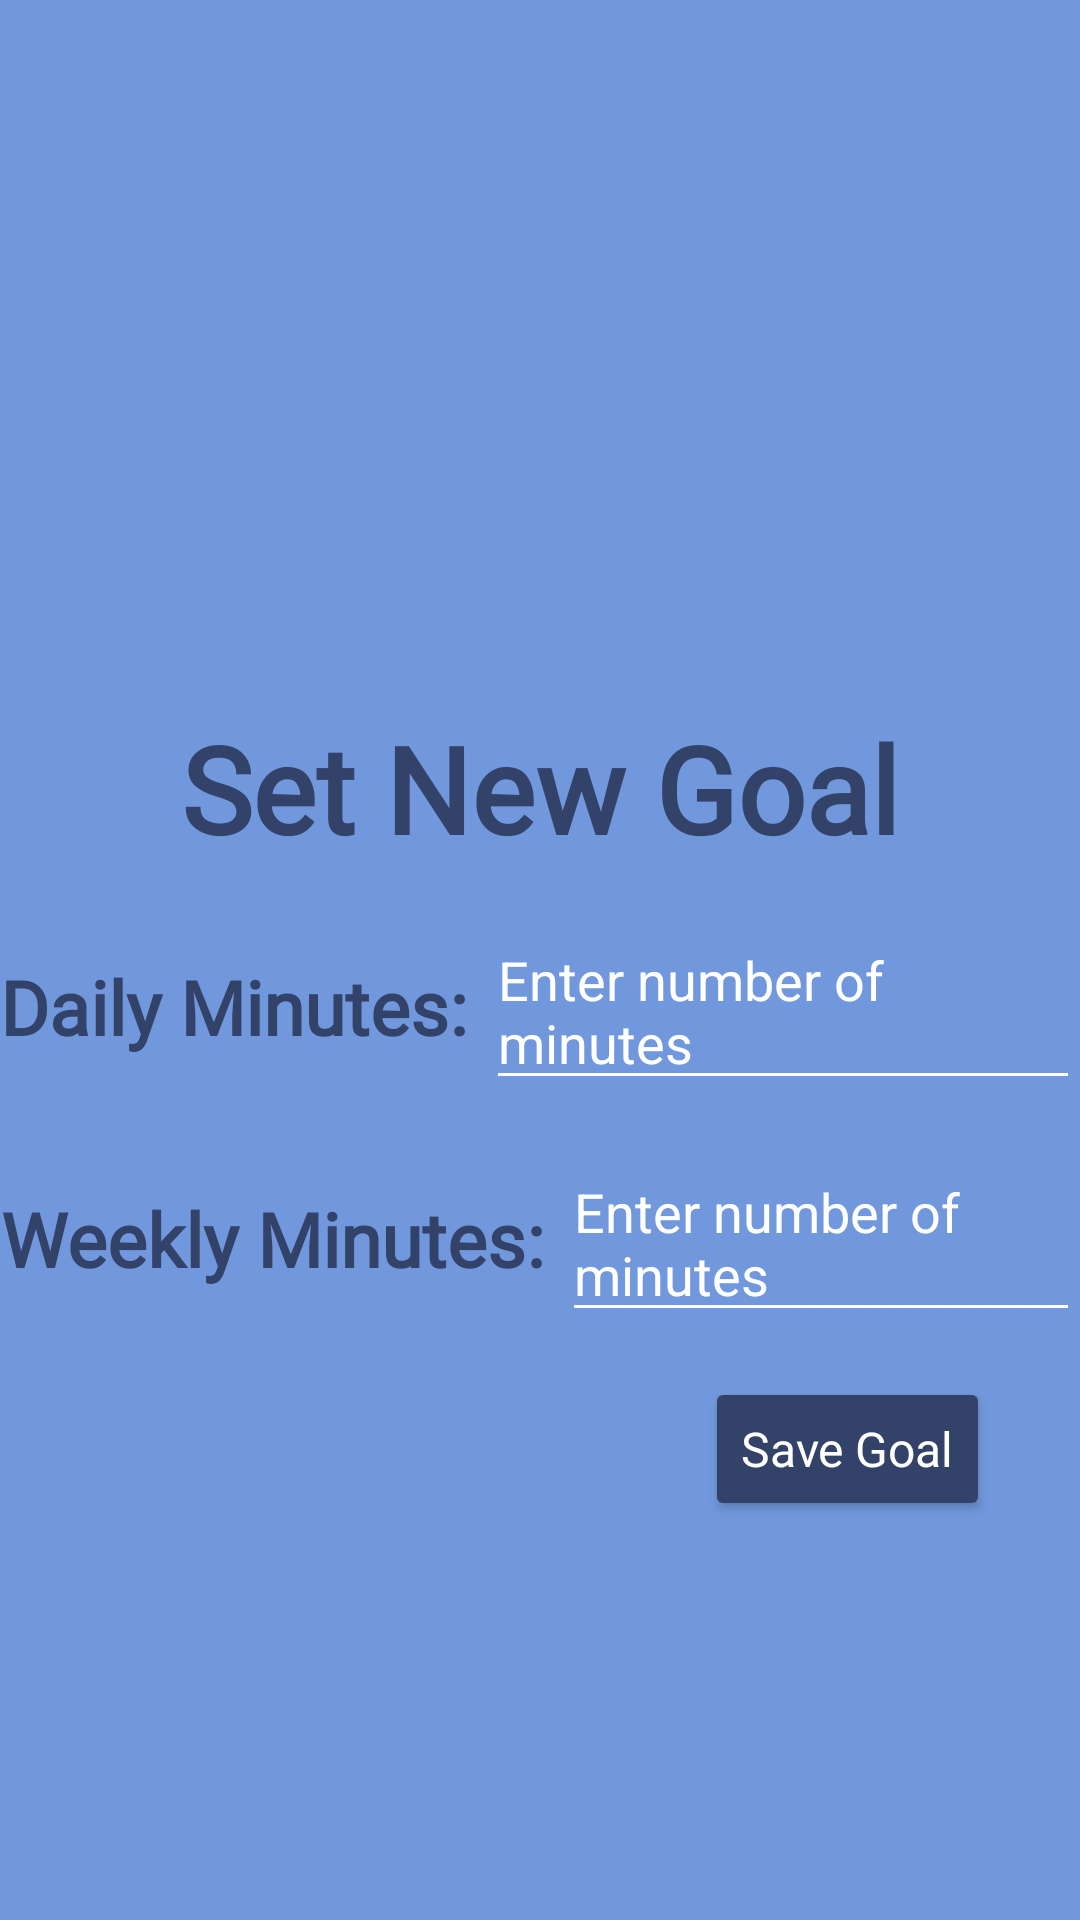

Reconstruct the res/layout file that produces this screen, plus the resources it refers to.
<!-- AndroidManifest.xml: application theme Theme.SelfCareApp -->
<!-- res/layout/fragment_set_new_goal.xml -->
<?xml version="1.0" encoding="utf-8"?>
<androidx.constraintlayout.widget.ConstraintLayout xmlns:android="http://schemas.android.com/apk/res/android"
    xmlns:app="http://schemas.android.com/apk/res-auto"
    xmlns:tools="http://schemas.android.com/tools"
    android:id="@+id/frameLayout5"
    android:layout_width="match_parent"
    android:layout_height="match_parent"
    android:background="?attr/backgroundColor"
    tools:context=".SetNewGoal">

    <LinearLayout
        android:id="@+id/ll_main_set_goal"
        android:layout_width="match_parent"
        android:layout_height="wrap_content"
        android:gravity="center_vertical"
        android:orientation="vertical"
        app:layout_constraintBottom_toBottomOf="parent"
        app:layout_constraintEnd_toEndOf="parent"
        app:layout_constraintHorizontal_bias="0.5"
        app:layout_constraintStart_toStartOf="parent"
        app:layout_constraintTop_toTopOf="parent"
        app:layout_constraintVertical_bias="0.5">

        <TextView
            android:id="@+id/tv_set_goal"
            android:layout_width="wrap_content"
            android:layout_height="wrap_content"
            android:layout_gravity="center"
            android:layout_marginTop="40dp"
            android:fontFamily="@font/gaegu"
            android:text="Set New Goal"
            android:textAlignment="center"
            style="@style/Header2TextStyle"
            android:textSize="40sp"
            android:textStyle="bold" />

        <LinearLayout
            android:id="@+id/ll_duration"
            android:layout_width="match_parent"
            android:layout_height="wrap_content"
            android:layout_marginTop="15dp"
            android:gravity="center"
            android:orientation="horizontal"
            app:layout_constraintEnd_toEndOf="parent"
            app:layout_constraintStart_toStartOf="parent"
            app:layout_constraintTop_toBottomOf="@id/tv_set_goal">

            <TextView
                android:layout_width="wrap_content"
                android:layout_height="wrap_content"
                android:text="Daily Minutes: "
                style="@style/Header2TextStyle"
                android:textSize="25sp"
                android:textStyle="bold" />

            <EditText
                android:id="@+id/daily_entry"
                android:layout_width="wrap_content"
                android:layout_height="wrap_content"
                android:hint="Enter number of minutes"
                android:textColor="?attr/android:textColorPrimary"
                android:textColorHint="?attr/android:textColorSecondary" />

        </LinearLayout>

        <LinearLayout
            android:id="@+id/ll_set_amount"
            android:layout_width="match_parent"
            android:layout_height="wrap_content"
            android:layout_marginTop="15dp"
            android:gravity="center"
            android:orientation="horizontal"
            app:layout_constraintEnd_toEndOf="parent"
            app:layout_constraintStart_toStartOf="parent"
            app:layout_constraintTop_toBottomOf="@id/ll_duration">

            <TextView
                android:layout_width="wrap_content"
                android:layout_height="wrap_content"
                android:text="Weekly Minutes: "
                style="@style/Header2TextStyle"
                android:textSize="25sp"
                android:textStyle="bold" />

            <EditText
                android:id="@+id/weekly_entry"
                android:layout_width="wrap_content"
                android:layout_height="wrap_content"
                android:hint="Enter number of minutes"
                android:textColor="?attr/android:textColorPrimary"
                android:textColorHint="?attr/android:textColorSecondary" />


        </LinearLayout>
    </LinearLayout>

    <Button
        android:id="@+id/btn_save_goal"
        android:layout_width="wrap_content"
        android:layout_height="wrap_content"
        android:text="Save Goal"
        style="@style/ButtonStyle"
        app:layout_constraintTop_toBottomOf="@+id/ll_main_set_goal"
        app:layout_constraintEnd_toEndOf="parent"
        android:layout_marginTop="15dp"
        android:layout_marginEnd="30dp"/>
</androidx.constraintlayout.widget.ConstraintLayout>
<!-- resources referenced by this layout -->
<resources>
  <style name="ButtonStyle" parent="Widget.AppCompat.Button">
          <item name="backgroundTint">@color/DarkBlue</item>
          <item name="android:textColor">@color/white</item>
          <item name="android:textSize">16sp</item>
          <item name="android:textAppearance">@id/normal</item>
          
      </style>
  <style name="Header2TextStyle">
          <item name="android:textColor">@color/DarkBlue</item>
          <item name="fontFamily">@font/gaegu</item>
          <item name="android:gravity">center</item>
      </style>
  <style name="Theme.SelfCareApp" parent="Base.Theme.SelfCareApp" />
  <color name="DarkBlue">#334269</color>
  <color name="white">#FFFFFFFF</color>
  <style name="Base.Theme.SelfCareApp" parent="Theme.Material3.DayNight.NoActionBar">
          <item name="backgroundColor">@color/LightBlue</item>
          <item name="android:textColorPrimary">@color/DarkestBlue</item>
          <item name="android:textColorSecondary">@color/white</item>
          <item name="colorPrimary">@color/MedBlue</item>
          <item name="android:colorSecondary">@color/DarkestBlue</item>
          <item name="android:progressBackgroundTint">@color/DarkBlue</item>
          <item name="android:progressTint">@color/DarkBlue</item>
          <item name="tabSelectedTextAppearance">@color/MedBlue</item>
          <item name="cardBackgroundColor">@color/LightestBlue</item>
          <item name="cardForegroundColor">@color/DarkBlue</item>
          <item name="buttonTint">@color/DarkBlue</item>
      </style>
  <color name="LightBlue">#7198dc</color>
  <color name="DarkestBlue">#1e293f</color>
  <color name="MedBlue">#6f9cde</color>
  <color name="LightestBlue">#86C9EF</color>
</resources>
